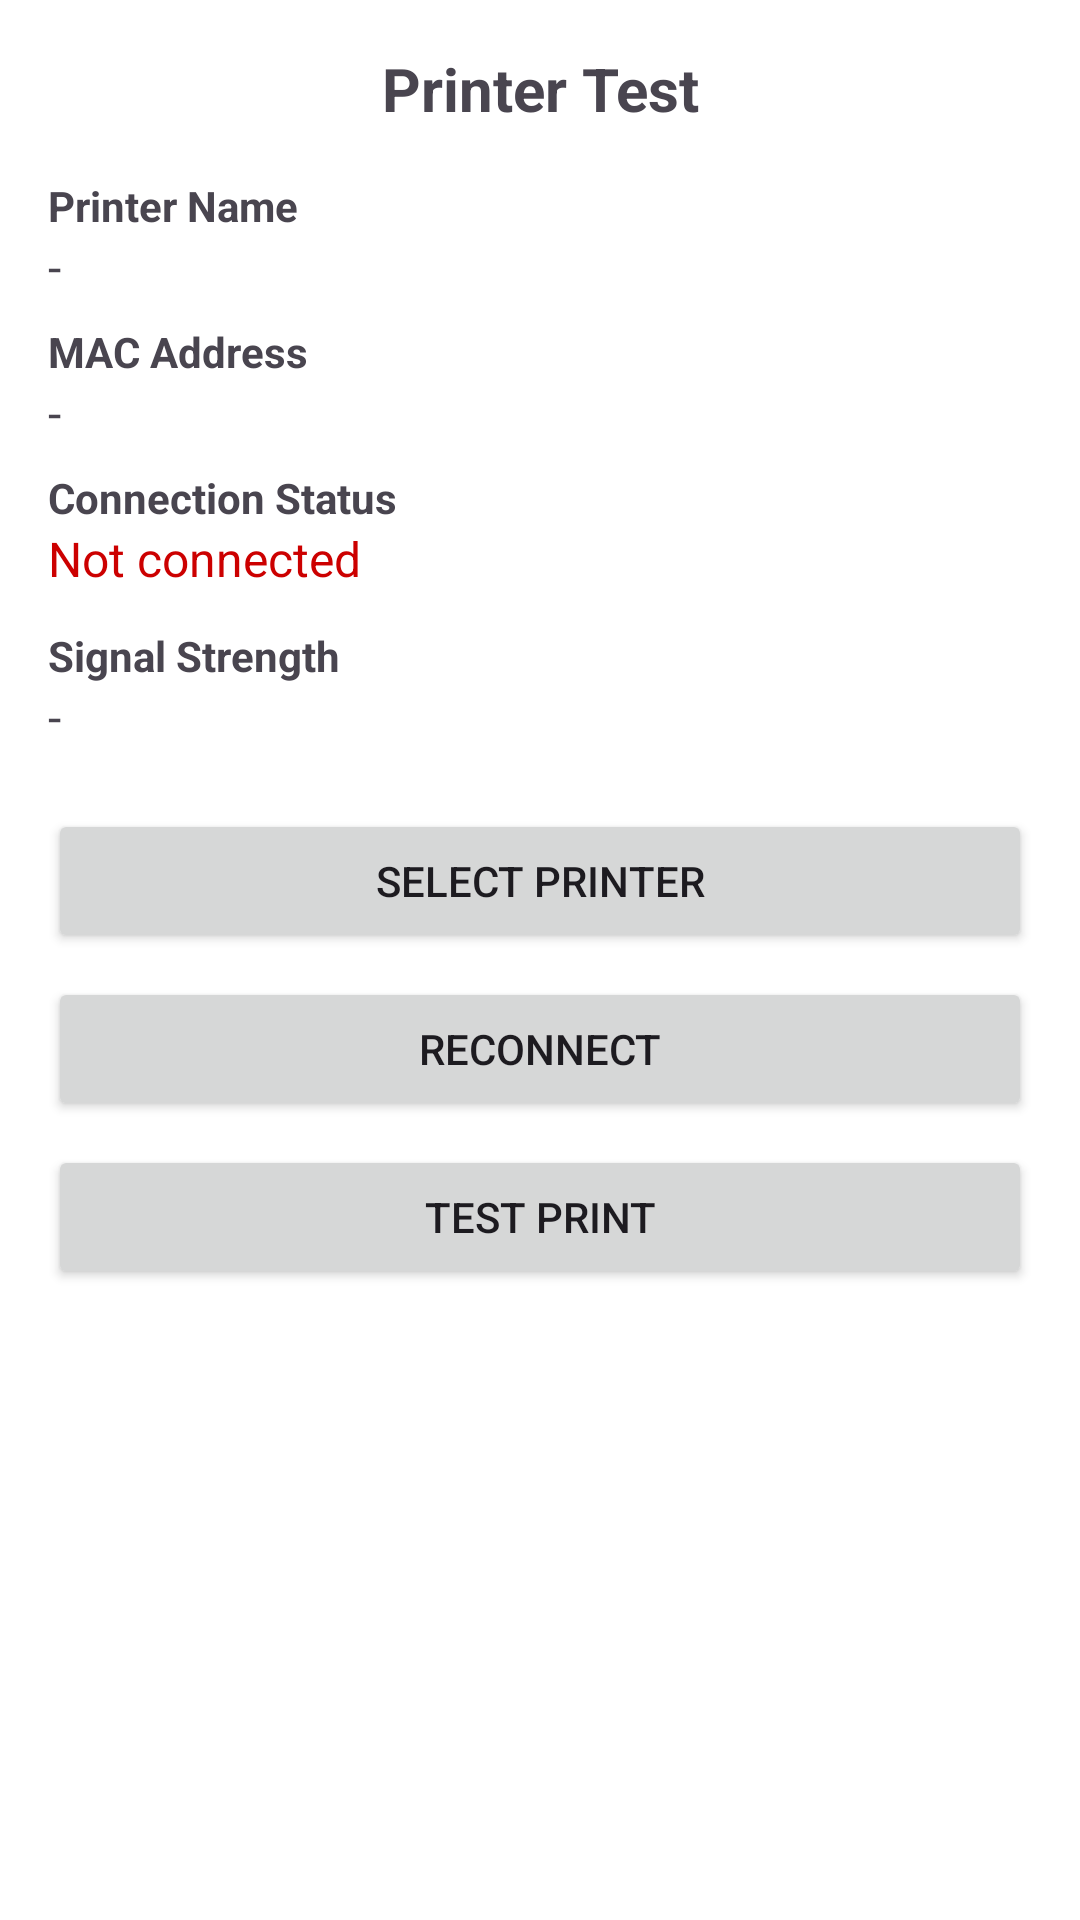

The Android layout XML behind this screen, and the referenced resources:
<!-- AndroidManifest.xml: application theme Base.Theme.Apolloapl -->
<!-- res/layout/activity_print_test2.xml -->
<?xml version="1.0" encoding="utf-8"?>
<layout xmlns:android="http://schemas.android.com/apk/res/android">

    <LinearLayout
        android:layout_width="match_parent"
        android:layout_height="match_parent"
        android:orientation="vertical"
        android:padding="16dp"
        android:background="@android:color/white">

        
        <TextView
            android:id="@+id/tvHeader"
            android:layout_width="match_parent"
            android:layout_height="wrap_content"
            android:text="Printer Test"

        android:textSize="20sp"
        android:textStyle="bold"
        android:gravity="center"
        android:paddingBottom="16dp" />

        
        <TextView
            android:layout_width="match_parent"
            android:layout_height="wrap_content"
            android:text="Printer Name"
            android:textStyle="bold" />

        <TextView
            android:id="@+id/tvPrinterName"
            android:layout_width="match_parent"
            android:layout_height="wrap_content"
            android:text="-"
            android:textSize="16sp"
            android:paddingBottom="8dp" />

        
        <TextView
            android:layout_width="match_parent"
            android:layout_height="wrap_content"
            android:text="MAC Address"
            android:textStyle="bold" />

        <TextView
            android:id="@+id/tvPrinterAddress"
            android:layout_width="match_parent"
            android:layout_height="wrap_content"
            android:text="-"
            android:textSize="16sp"
            android:paddingBottom="8dp" />

        
        <TextView
            android:layout_width="match_parent"
            android:layout_height="wrap_content"
            android:text="Connection Status"
            android:textStyle="bold" />

        <TextView
            android:id="@+id/tvConnectionStatus"
            android:layout_width="match_parent"
            android:layout_height="wrap_content"
            android:text="Not connected"
            android:textSize="16sp"
            android:textColor="@android:color/holo_red_dark"
            android:paddingBottom="12dp" />

        
        <TextView
            android:layout_width="match_parent"
            android:layout_height="wrap_content"
            android:text="Signal Strength"
            android:textStyle="bold" />

        <TextView
            android:id="@+id/tvRssi"
            android:layout_width="match_parent"
            android:layout_height="wrap_content"
            android:text="-"
            android:textSize="16sp"
            android:paddingBottom="20dp" />

        
        <Button
            android:id="@+id/btnSelectPrinter"
            android:layout_width="match_parent"
            android:layout_height="wrap_content"
            android:text="Select Printer" />

        <Button
            android:id="@+id/btnReconnect"
            android:layout_width="match_parent"
            android:layout_height="wrap_content"
            android:text="Reconnect"
            android:layout_marginTop="8dp" />

        <Button
            android:id="@+id/btnTestPrint"
            android:layout_width="match_parent"
            android:layout_height="wrap_content"
            android:text="Test Print"
            android:layout_marginTop="8dp" />

    </LinearLayout>

</layout>
<!-- resources referenced by this layout -->
<resources>
  <style name="Base.Theme.Apolloapl" parent="Theme.Material3.DayNight.NoActionBar">
          
          <item name="colorPrimary">@color/primaryColor</item>
          <item name="colorOnPrimary">@android:color/white</item>
  
          <item name="colorPrimaryContainer">@color/primaryLight</item>
          <item name="colorOnPrimaryContainer">@color/primaryDark</item>
  
          
          <item name="colorSecondary">@color/secondaryColor</item>
          <item name="colorOnSecondary">@android:color/white</item>
  
          <item name="colorSecondaryContainer">@color/secondaryLight</item>
  
          
          <item name="android:statusBarColor">@color/statusBarColor</item>
  
          
          <item name="android:windowBackground">@color/bgcolor</item>
  
          <item name="colorSurface">@android:color/white</item>
  
          <item name="colorOnSurface">@color/text_dark</item>
  
          
  
          
          <item name="materialButtonStyle">
              @style/Widget.Apollo.MaterialButton
          </item>
  
          
          <item name="textInputStyle">
              @style/Widget.Apollo.TextInputLayout
          </item>
  
          
          <item name="materialCardViewStyle">
              @style/Widget.Apollo.CardView
          </item>
  
          
          <item name="textAppearanceHeadlineSmall">
              @style/TextAppearance.Apollo.Headline
          </item>
  
          <item name="textAppearanceBodyMedium">
              @style/TextAppearance.Apollo.Body
          </item>
  
      </style>
  <color name="primaryColor">#1DB5CA</color>
  <color name="primaryLight">#7AD7E4</color>
  <color name="primaryDark">#1493A4</color>
  <color name="secondaryColor">#F8A931</color>
  <color name="secondaryLight">#FFD18A</color>
  <color name="statusBarColor">#A617919E</color>
  <color name="bgcolor">#F4F8FA</color>
  <color name="text_dark">#0F172A</color>
  <style name="Widget.Apollo.MaterialButton" parent="Widget.Material3.Button">
  
          <item name="cornerRadius">12dp</item>
  
          <item name="android:minHeight">50dp</item>
  
          <item name="backgroundTint">@color/primaryColor</item>
  
          <item name="android:textColor">@android:color/white</item>
  
          <item name="android:textStyle">bold</item>
  
          <item name="android:textSize">15sp</item>
  
          <item name="iconTint">@android:color/white</item>
  
          <item name="rippleColor">@color/primaryLight</item>
  
      </style>
  <style name="Widget.Apollo.TextInputLayout" parent="Widget.Material3.TextInputLayout.OutlinedBox">
  
          <item name="boxCornerRadiusTopStart">12dp</item>
  
          <item name="boxCornerRadiusTopEnd">12dp</item>
  
          <item name="boxCornerRadiusBottomStart">12dp</item>
  
          <item name="boxCornerRadiusBottomEnd">12dp</item>
  
          <item name="boxStrokeColor">@color/primaryColor</item>
  
          <item name="hintTextColor">@color/text_hint</item>
  
      </style>
  <style name="Widget.Apollo.CardView" parent="Widget.Material3.CardView.Elevated">
  
          <item name="cardCornerRadius">14dp</item>
  
          <item name="cardElevation">3dp</item>
  
          <item name="strokeWidth">1dp</item>
  
          <item name="strokeColor">@color/light_border</item>
  
          <item name="cardBackgroundColor">@android:color/white</item>
  
      </style>
  <style name="TextAppearance.Apollo.Headline" parent="TextAppearance.Material3.HeadlineSmall">
  
          <item name="android:textColor">@color/text_dark</item>
  
          <item name="android:textStyle">bold</item>
  
      </style>
  <style name="TextAppearance.Apollo.Body" parent="TextAppearance.Material3.BodyMedium">
  
          <item name="android:textColor">@color/text_light</item>
  
      </style>
  <color name="text_hint">#94A3B8</color>
  <color name="light_border">#DCE7EC</color>
  <color name="text_light">#64748B</color>
</resources>
